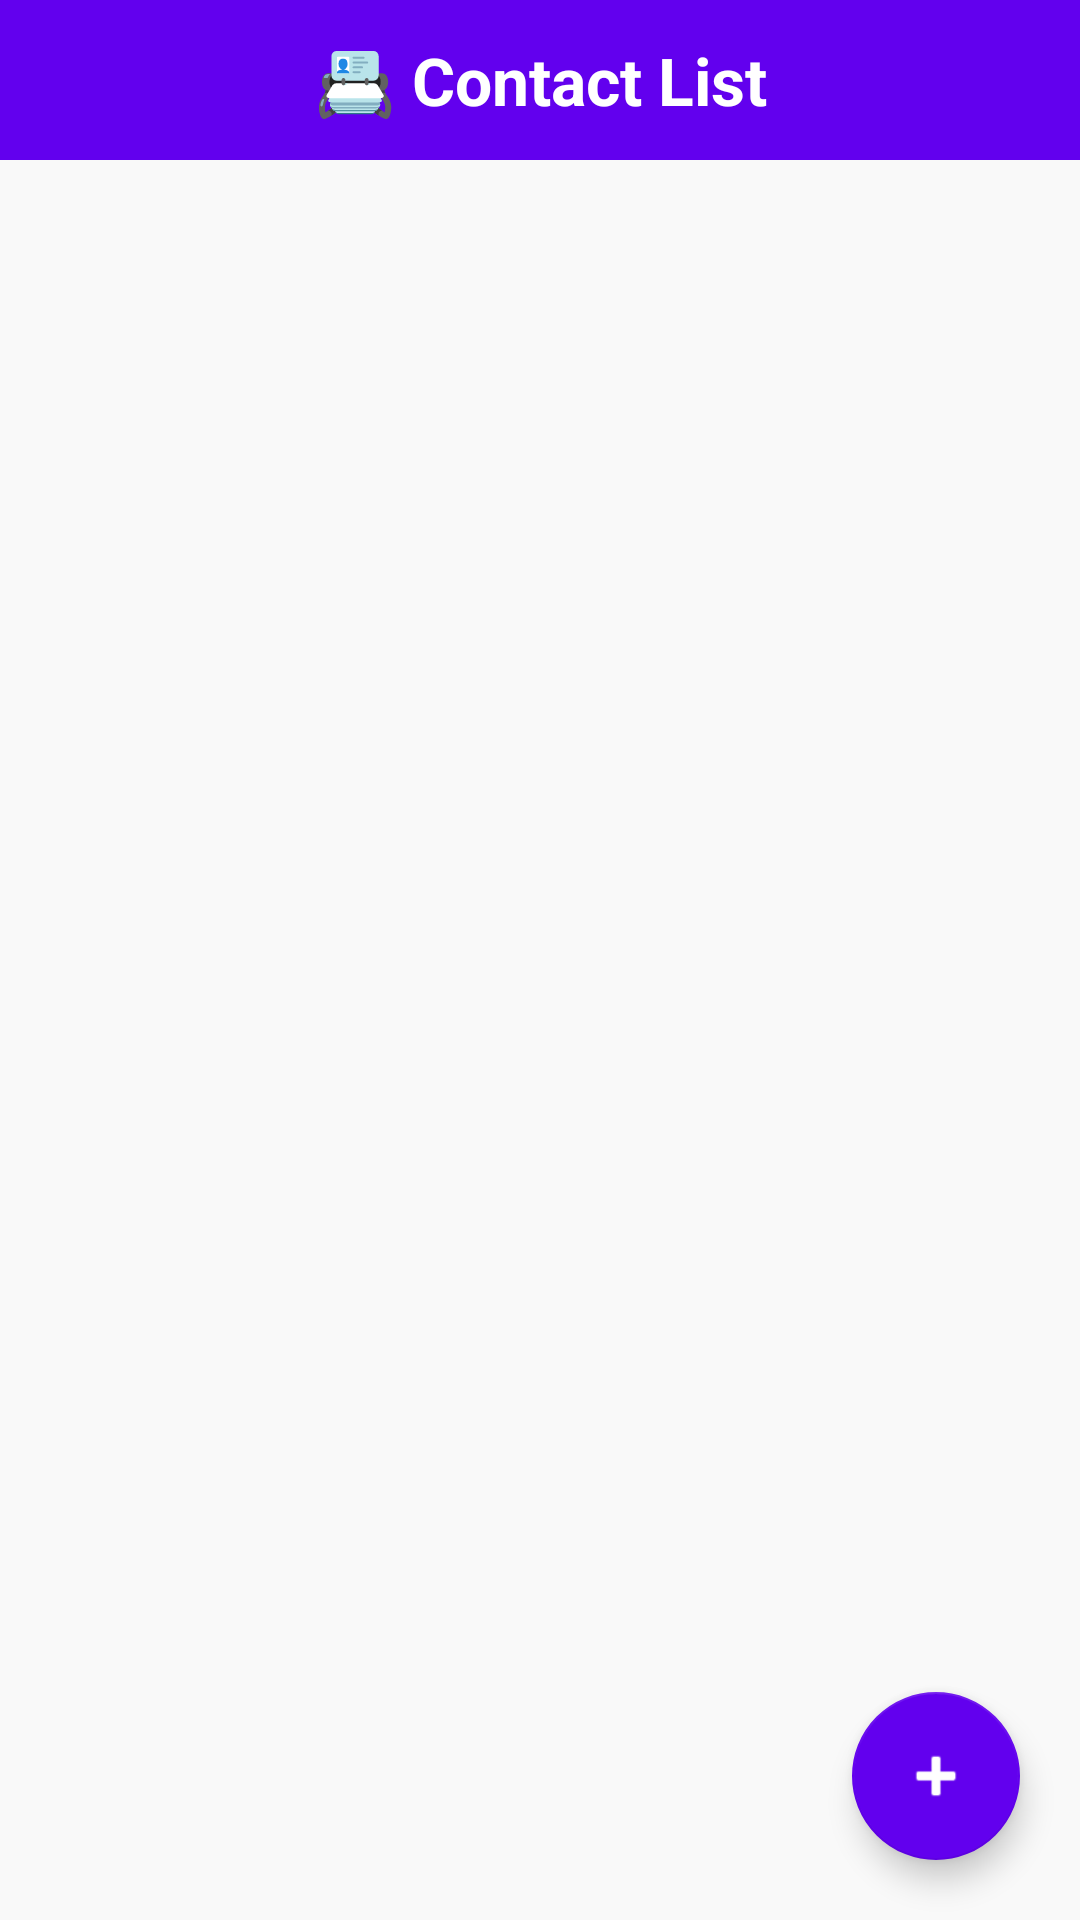

Produce the Android XML layout that renders to this screen, including the resource entries it uses.
<!-- AndroidManifest.xml: application theme Theme.CW1_AndroidPersistence -->
<!-- res/layout/activity_main.xml -->
<?xml version="1.0" encoding="utf-8"?>
<RelativeLayout xmlns:android="http://schemas.android.com/apk/res/android"
    xmlns:app="http://schemas.android.com/apk/res-auto"
    xmlns:tools="http://schemas.android.com/tools"
    android:layout_width="match_parent"
    android:layout_height="match_parent"
    tools:context=".MainActivity"
    android:background="#F9F9F9">

    <TextView
        android:id="@+id/tvTitle"
        android:layout_width="match_parent"
        android:layout_height="wrap_content"
        android:text="📇 Contact List"
        android:textSize="22sp"
        android:textStyle="bold"
        android:gravity="center"
        android:padding="12dp"
        android:background="@color/purple_500"
        android:textColor="@android:color/white" />

    <androidx.recyclerview.widget.RecyclerView
        android:id="@+id/recyclerView"
        android:layout_below="@id/tvTitle"
        android:layout_width="match_parent"
        android:layout_height="match_parent"
        android:padding="10dp"
        android:clipToPadding="false" />

    <com.google.android.material.floatingactionbutton.FloatingActionButton
        android:id="@+id/fabAdd"
        android:layout_width="wrap_content"
        android:layout_height="wrap_content"
        android:layout_alignParentBottom="true"
        android:layout_alignParentEnd="true"
        android:layout_margin="20dp"
        android:contentDescription="Add Contact"
        app:srcCompat="@android:drawable/ic_input_add"
        app:tint="@android:color/white"
        app:backgroundTint="@color/purple_500" />
</RelativeLayout>
<!-- resources referenced by this layout -->
<resources>
  <color name="purple_500">#6200EE</color>
  <style name="Theme.CW1_AndroidPersistence" parent="Theme.MaterialComponents.DayNight.NoActionBar">
          
          <item name="colorPrimary">@color/purple_500</item>
          <item name="colorPrimaryVariant">@color/purple_700</item>
          <item name="colorOnPrimary">@color/white</item>
          <item name="colorSecondary">@color/teal_200</item>
          <item name="colorSecondaryVariant">@color/teal_700</item>
          <item name="colorOnSecondary">@color/black</item>
          <item name="android:statusBarColor">?attr/colorPrimaryVariant</item>
      </style>
  <color name="purple_700">#3700B3</color>
  <color name="white">#FFFFFF</color>
  <color name="teal_200">#03DAC5</color>
  <color name="teal_700">#018786</color>
  <color name="black">#000000</color>
</resources>
